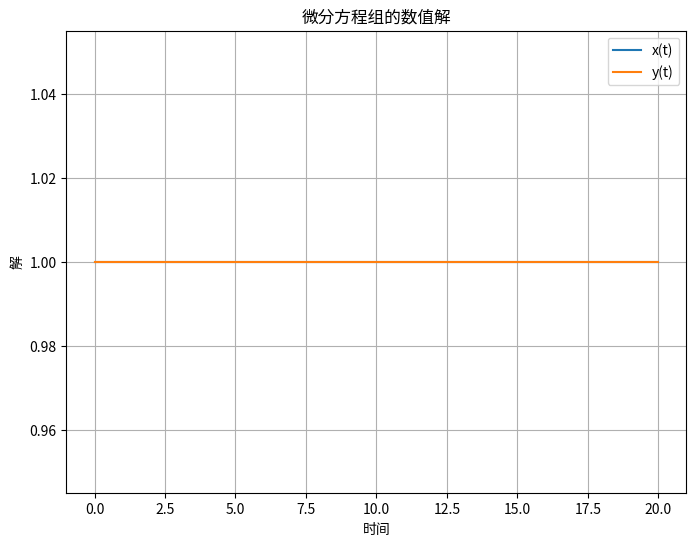

Reproduce this figure in Python.
import numpy as np
from scipy.integrate import odeint
import matplotlib.pyplot as plt

# 定义微分方程组
def model(w, t, a, b, c,d):
    x, y = w
    dxdt = -a * x + b * x * y
    dydt = c * y - d * x * y
    return [dxdt, dydt]

# 定义参数
a = 1  
b = 1  
c = 1  
d =1 

# 定义初始条件
y0 = [1, 1]  # 初始值，x(0) = 1, y(0) = 1
t = np.linspace(0, 20, 1000)  # 时间范围，从0到10，分成1000个点

# 使用odeint函数求解微分方程组
ret = odeint(model, y0, t, args=(a, b, c,d))

# 提取解
x, y = ret[0:1799:, 0], ret[:, 1]

# 绘制结果
plt.figure(figsize=(8, 6))
plt.plot(t, x, label='x(t)')
plt.plot(t, y, label='y(t)')
plt.xlabel('时间')
plt.ylabel('解')
plt.title('微分方程组的数值解')
plt.legend()
plt.grid(True)
plt.show()
